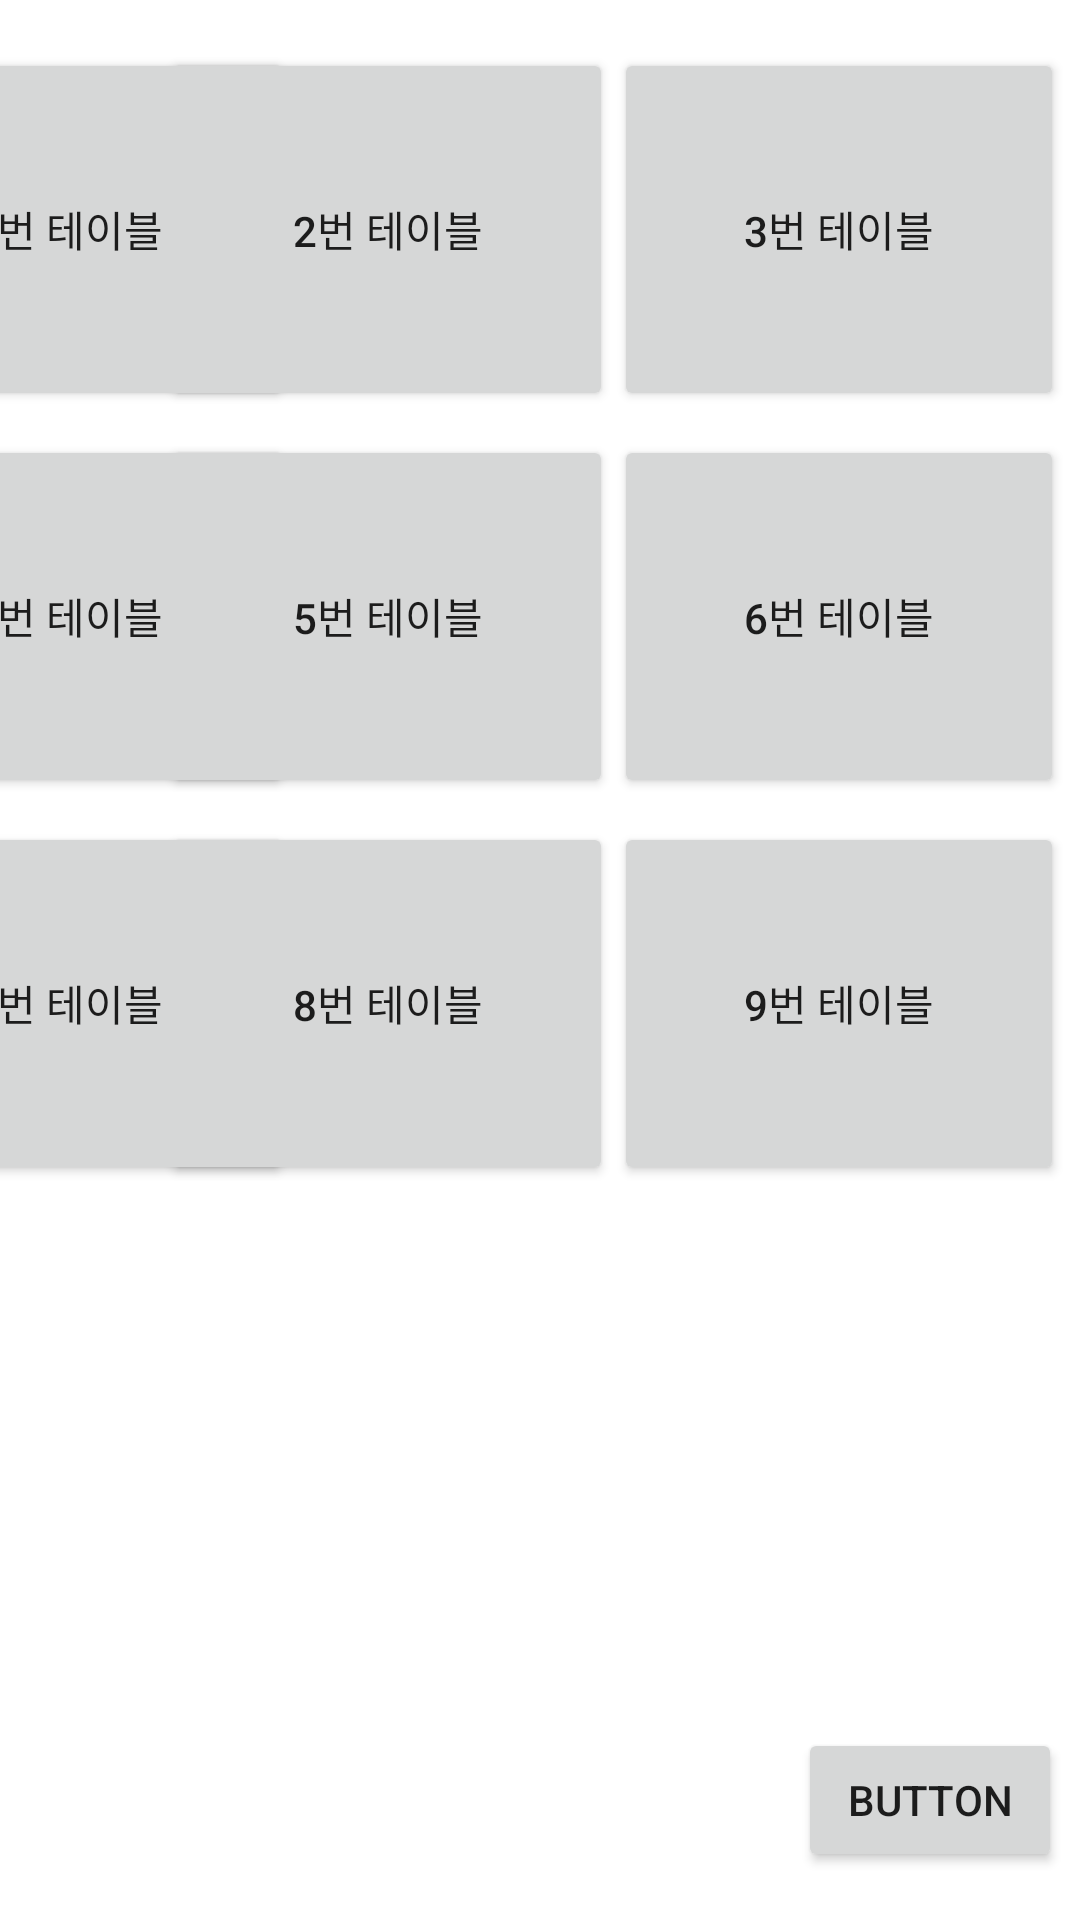

Reconstruct the res/layout file that produces this screen, plus the resources it refers to.
<!-- AndroidManifest.xml: application theme Theme.ForceMachine -->
<!-- res/layout/activity_main.xml -->
<?xml version="1.0" encoding="utf-8"?>
<androidx.constraintlayout.widget.ConstraintLayout xmlns:android="http://schemas.android.com/apk/res/android"
    xmlns:app="http://schemas.android.com/apk/res-auto"
    xmlns:tools="http://schemas.android.com/tools"
    android:layout_width="match_parent"
    android:layout_height="match_parent"
    tools:context=".MainActivity">

    <Button
        android:id="@+id/table1"
        android:layout_width="150dp"
        android:layout_height="121dp"
        android:layout_marginTop="16dp"
        android:text="1번 테이블"
        app:layout_constraintEnd_toStartOf="@+id/table2"
        app:layout_constraintHorizontal_bias="0.552"
        app:layout_constraintStart_toStartOf="parent"
        app:layout_constraintTop_toTopOf="parent"
        tools:ignore="SpeakableTextPresentCheck" />

    <Button
        android:id="@+id/table2"
        android:text="2번 테이블"
        android:layout_width="150dp"
        android:layout_height="121dp"
        android:layout_marginTop="16dp"
        app:layout_constraintEnd_toEndOf="parent"
        app:layout_constraintHorizontal_bias="0.258"
        app:layout_constraintStart_toStartOf="parent"
        app:layout_constraintTop_toTopOf="parent"
        tools:ignore="SpeakableTextPresentCheck"/>

    <Button
        android:id="@+id/table3"
        android:text="3번 테이블"
        android:layout_width="150dp"
        android:layout_height="121dp"
        android:layout_marginTop="16dp"
        app:layout_constraintEnd_toEndOf="parent"
        app:layout_constraintHorizontal_bias="0.051"
        app:layout_constraintStart_toEndOf="@+id/table2"
        app:layout_constraintTop_toTopOf="parent"
        tools:ignore="SpeakableTextPresentCheck"/>

    <Button
        android:id="@+id/table4"
        android:text="4번 테이블"
        android:layout_width="150dp"
        android:layout_height="121dp"
        android:layout_marginTop="8dp"
        app:layout_constraintEnd_toStartOf="@+id/table5"
        app:layout_constraintHorizontal_bias="0.551"
        app:layout_constraintStart_toStartOf="parent"
        app:layout_constraintTop_toBottomOf="@+id/table1"
        tools:ignore="SpeakableTextPresentCheck"/>

    <Button
        android:id="@+id/table5"
        android:layout_width="150dp"
        android:layout_height="121dp"
        android:layout_marginTop="8dp"
        android:text="5번 테이블"
        app:layout_constraintEnd_toStartOf="@+id/table6"
        app:layout_constraintHorizontal_bias="0.0"
        app:layout_constraintStart_toStartOf="@+id/table2"
        app:layout_constraintTop_toBottomOf="@+id/table2" />

    <Button
        android:id="@+id/table6"
        android:layout_width="150dp"
        android:layout_height="121dp"
        android:layout_marginTop="8dp"
        android:text="6번 테이블"
        app:layout_constraintEnd_toEndOf="parent"
        app:layout_constraintHorizontal_bias="0.0"
        app:layout_constraintStart_toStartOf="@+id/table3"
        app:layout_constraintTop_toBottomOf="@+id/table3" />

    <Button
        android:id="@+id/table7"
        android:text="7번 테이블"
        android:layout_width="150dp"
        android:layout_height="121dp"
        android:layout_marginTop="8dp"
        app:layout_constraintEnd_toStartOf="@+id/table8"
        app:layout_constraintHorizontal_bias="0.551"
        app:layout_constraintStart_toStartOf="parent"
        app:layout_constraintTop_toBottomOf="@+id/table4"
        tools:ignore="SpeakableTextPresentCheck"/>

    <Button
        android:id="@+id/table8"
        android:layout_width="150dp"
        android:layout_height="121dp"
        android:layout_marginTop="8dp"
        android:text="8번 테이블"
        app:layout_constraintEnd_toStartOf="@+id/table9"
        app:layout_constraintHorizontal_bias="0.0"
        app:layout_constraintStart_toStartOf="@+id/table5"
        app:layout_constraintTop_toBottomOf="@+id/table5"
        tools:ignore="SpeakableTextPresentCheck"/>

    <Button
        android:id="@+id/table9"
        android:layout_width="150dp"
        android:layout_height="121dp"
        android:layout_marginTop="8dp"
        android:text="9번 테이블"
        app:layout_constraintEnd_toEndOf="parent"
        app:layout_constraintHorizontal_bias="0.0"
        app:layout_constraintStart_toStartOf="@+id/table6"
        app:layout_constraintTop_toBottomOf="@+id/table6" />

    <Button
        android:id="@+id/button18"
        android:layout_width="wrap_content"
        android:layout_height="wrap_content"
        android:layout_marginBottom="16dp"
        android:text="Button"
        app:layout_constraintBottom_toBottomOf="parent"
        app:layout_constraintEnd_toEndOf="parent"
        app:layout_constraintHorizontal_bias="0.978"
        app:layout_constraintStart_toStartOf="parent" />

</androidx.constraintlayout.widget.ConstraintLayout>
<!-- resources referenced by this layout -->
<resources>
  <style name="Theme.ForceMachine" parent="Theme.MaterialComponents.DayNight.DarkActionBar">
          
          <item name="colorPrimary">@color/purple_500</item>
          <item name="colorPrimaryVariant">@color/purple_700</item>
          <item name="colorOnPrimary">@color/white</item>
          
          <item name="colorSecondary">@color/teal_200</item>
          <item name="colorSecondaryVariant">@color/teal_700</item>
          <item name="colorOnSecondary">@color/black</item>
          
          <item name="android:statusBarColor">?attr/colorPrimaryVariant</item>
          
      </style>
  <!-- not gathered from this repository: default colours our renderer supplied (Android Studio template values) -->
  <color name="purple_500">#FF6200EE</color>
  <color name="purple_700">#FF3700B3</color>
  <color name="teal_200">#FF03DAC5</color>
  <color name="teal_700">#FF018786</color>
  <color name="black">#FF000000</color>
  <color name="white">#FFFFFFFF</color>
</resources>
